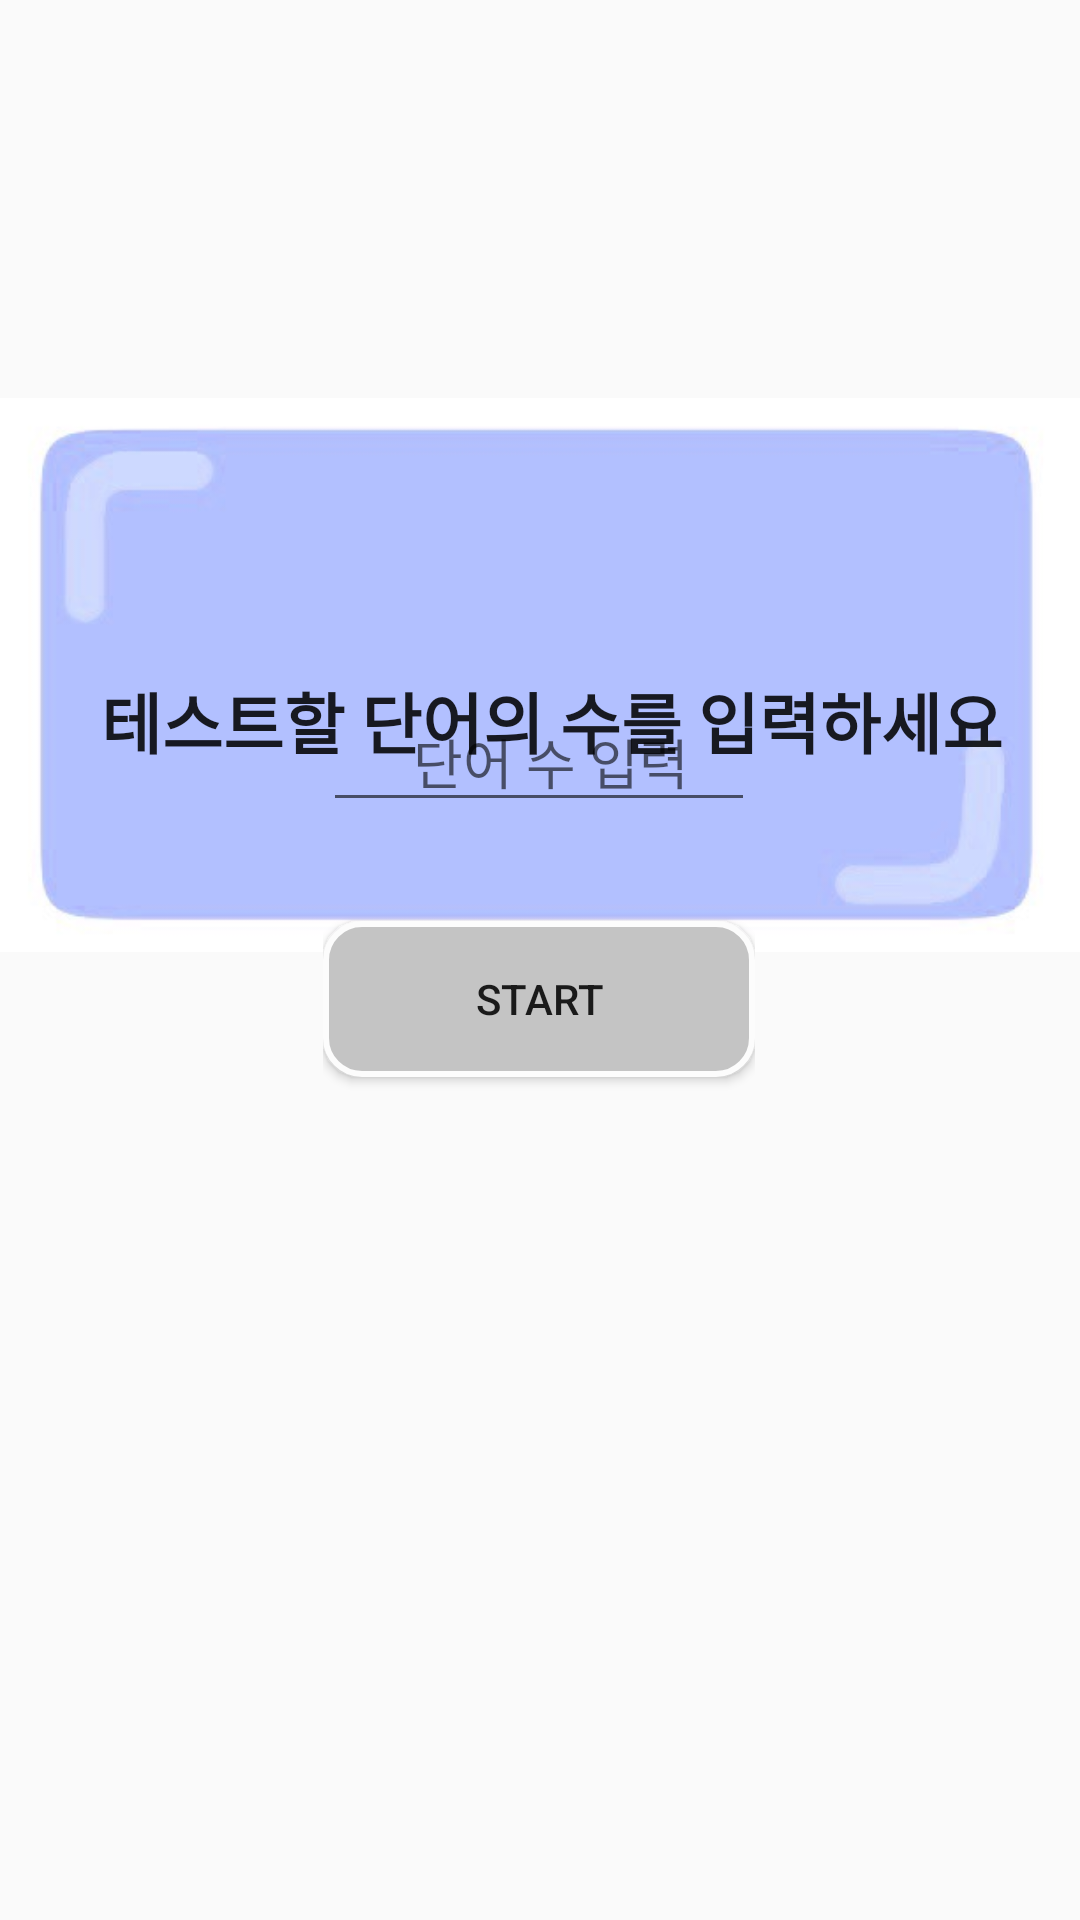

This screen was rendered from an Android layout file. Write that file and the resources it references.
<!-- AndroidManifest.xml: application theme AppTheme -->
<!-- res/layout/activity_test_set_detail.xml -->
<?xml version="1.0" encoding="utf-8"?>
<android.support.constraint.ConstraintLayout
        xmlns:android="http://schemas.android.com/apk/res/android"
        xmlns:tools="http://schemas.android.com/tools"
        xmlns:app="http://schemas.android.com/apk/res-auto"
        android:layout_width="match_parent"
        android:layout_height="match_parent"
        tools:context=".TestsetDetailActivity">

    <ImageView
            android:src="@drawable/setdetail"
            android:layout_width="wrap_content"
            android:layout_height="wrap_content" android:id="@+id/imageView4"
            tools:layout_editor_absoluteX="0dp" android:layout_marginTop="8dp"
            app:layout_constraintTop_toTopOf="parent" android:layout_marginBottom="8dp"
            app:layout_constraintBottom_toBottomOf="parent" app:layout_constraintVertical_bias="0.194"/>
    <TextView
            android:text="테스트할 단어의 수를 입력하세요"
            android:layout_width="0dp"
            android:layout_height="30dp"
            android:id="@+id/textView2"
            android:textAppearance="@style/TextAppearance.AppCompat.Large" android:textStyle="bold"
            android:gravity="center" app:layout_constraintEnd_toEndOf="parent" android:layout_marginStart="8dp"
            app:layout_constraintStart_toStartOf="parent" app:layout_constraintTop_toTopOf="parent"
            android:layout_marginTop="224dp" app:layout_constraintHorizontal_bias="0.0"
    />
    <Space
            android:layout_width="399dp"
            android:layout_height="44dp" android:layout_weight="1" tools:layout_editor_absoluteY="264dp"
            app:layout_constraintEnd_toEndOf="parent" app:layout_constraintStart_toStartOf="parent"
            android:layout_marginStart="8dp" android:id="@+id/space" app:layout_constraintHorizontal_bias="0.0"
            android:layout_marginEnd="8dp"/>
    <LinearLayout
            android:orientation="vertical"
            android:layout_width="144dp"
            android:layout_height="174dp"
            app:layout_constraintEnd_toEndOf="parent" android:layout_marginEnd="8dp"
            app:layout_constraintStart_toStartOf="parent" android:layout_marginStart="8dp"
            app:layout_constraintBottom_toBottomOf="parent"
            android:id="@+id/linearLayout" app:layout_constraintHorizontal_bias="0.498"
            app:layout_constraintVertical_bias="0.397" android:layout_marginTop="8dp"
            app:layout_constraintTop_toTopOf="@+id/imageView4">
        <EditText
                android:layout_width="match_parent"
                android:layout_height="wrap_content"
                android:inputType="textPersonName"
                android:ems="10"
                android:id="@+id/inputnum" android:hint="      단어 수 입력" android:hyphenationFrequency="normal"/>
        <LinearLayout
                android:orientation="vertical"
                android:layout_width="match_parent"
                android:layout_height="33dp">
        </LinearLayout>
        <Button
                android:text="Start"
                android:layout_width="match_parent"
                android:layout_height="wrap_content" android:id="@+id/startBtn"
                android:background="@drawable/buttonshape"/>
    </LinearLayout>
</android.support.constraint.ConstraintLayout>
<!-- resources referenced by this layout -->
<resources>
  <!-- drawable buttonshape (drawable) -->
  <?xml version="1.0" encoding="utf-8"?>
  <shape xmlns:android="http://schemas.android.com/apk/res/android" android:shape="rectangle" >
      <corners
              android:radius="12dp"
      />
      <solid
              android:color="#C4C4C4"
      />
      <padding
              android:left="0dp"
              android:top="0dp"
              android:right="0dp"
              android:bottom="0dp"
      />
      <size
              android:width="143dp"
              android:height="52dp"
      />
      <stroke
              android:width="2dp"
              android:color="#FCFCFC"
      />
  </shape>
  <!-- drawable setdetail: jpg bitmap (drawable, 12398 bytes) -->
  <style name="AppTheme" parent="Theme.AppCompat.Light.DarkActionBar">
          
          <item name="windowNoTitle">true</item>
          <item name="colorPrimary">@color/colorPrimary</item>
          <item name="colorPrimaryDark">@color/colorPrimaryDark</item>
          <item name="colorAccent">@color/colorAccent</item>
      </style>
  <color name="colorPrimary">#B9A4EB</color>
  <color name="colorPrimaryDark">#996DE7</color>
  <color name="colorAccent">#FFD1E1</color>
</resources>
